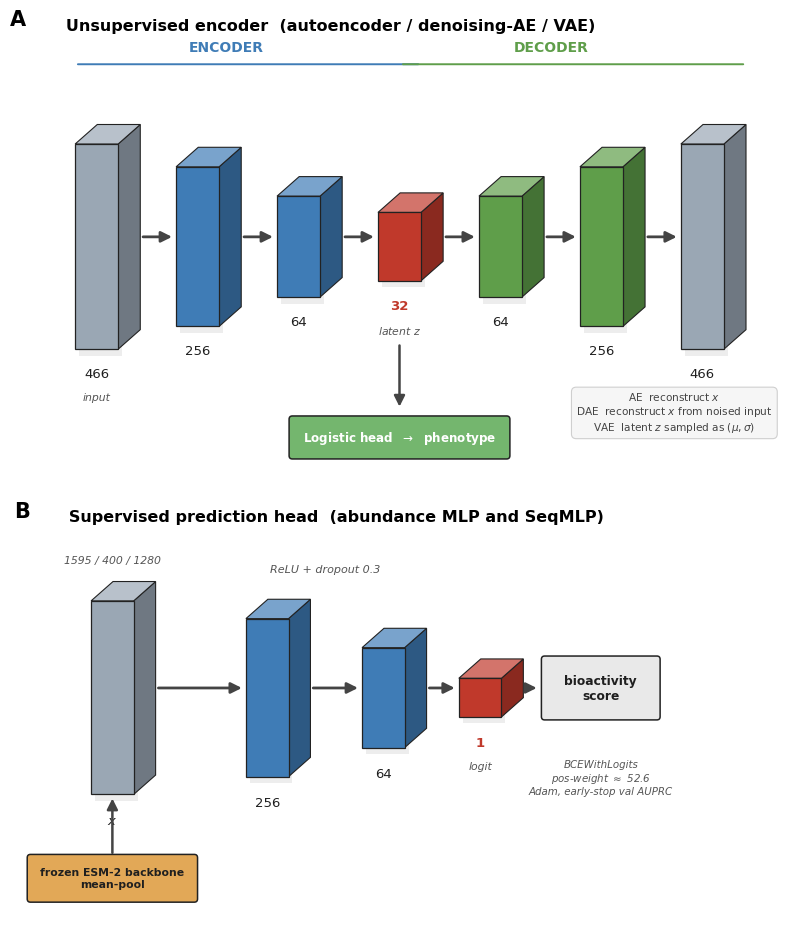

Python code for this plot: (Note: this script raises an exception after producing the figure.)
#!/usr/bin/env python3
"""Publication-style 3D-block schematic of the thesis model families.

Isometric "slab" style (as in modern ML papers / PlotNeuralNet): every layer
is a 3D block whose height encodes its width, depth-shaded on three faces,
connected by arrows. Exact layer widths are printed so the figure stays
factually correct.

Panel A: autoencoder / denoising-AE / VAE  (encoder-bottleneck-decoder)
Panel B: supervised prediction head (abundance MLP / SeqMLP)

Saved to data/tier_1/task_b/figures/fig0_architectures.png
"""
import matplotlib

matplotlib.use("Agg")
import matplotlib.colors as mcolors
import matplotlib.pyplot as plt
from matplotlib.patches import Polygon, FancyBboxPatch, FancyArrowPatch

plt.rcParams.update({"font.family": "DejaVu Sans", "font.size": 9})

# palette (base = front face colour)
ENC = "#3f7cb6"
DEC = "#5f9e4a"
BOTT = "#c0392b"
SLATE = "#9aa7b4"
HEAD = "#74b66e"
INK = "#1f1f1f"

DX, DY = 0.34, 0.30  # isometric depth offset
W = 0.66             # block face width


def shade(hexc, f):
    r, g, b = mcolors.to_rgb(hexc)
    if f >= 0:
        return tuple(c + (1 - c) * f for c in (r, g, b))
    f = -f
    return tuple(c * (1 - f) for c in (r, g, b))


def block(ax, x, cy, h, color, z=3):
    """Draw an isometric 3D slab centred vertically on cy, left edge at x."""
    yb, yt = cy - h / 2, cy + h / 2
    front = [(x, yb), (x + W, yb), (x + W, yt), (x, yt)]
    top = [(x, yt), (x + W, yt), (x + W + DX, yt + DY), (x + DX, yt + DY)]
    side = [(x + W, yb), (x + W + DX, yb + DY), (x + W + DX, yt + DY), (x + W, yt)]
    # soft shadow
    ax.add_patch(Polygon([(p[0] + 0.06, p[1] - 0.10) for p in front],
                         closed=True, facecolor="black", alpha=0.07, zorder=z - 1))
    ax.add_patch(Polygon(side, closed=True, facecolor=shade(color, -0.28),
                         edgecolor="#222", lw=0.8, zorder=z))
    ax.add_patch(Polygon(top, closed=True, facecolor=shade(color, 0.30),
                         edgecolor="#222", lw=0.8, zorder=z))
    ax.add_patch(Polygon(front, closed=True, facecolor=color,
                         edgecolor="#222", lw=0.9, zorder=z))


def arrow(ax, p1, p2, color="#444", lw=2.0, rad=0.0):
    ax.add_patch(FancyArrowPatch(p1, p2, arrowstyle="-|>", mutation_scale=16,
                                 lw=lw, color=color, zorder=6,
                                 connectionstyle=f"arc3,rad={rad}"))


def textbox(ax, x, y, w, h, text, fc, fontsize=8.4, tc="white", fw="bold"):
    ax.add_patch(FancyBboxPatch((x - w / 2, y - h / 2), w, h,
                                boxstyle="round,pad=0.02,rounding_size=0.05",
                                lw=1.1, edgecolor="#222", facecolor=fc, zorder=6))
    ax.text(x, y, text, ha="center", va="center", fontsize=fontsize,
            color=tc, zorder=7, fontweight=fw)


fig, (axA, axB) = plt.subplots(2, 1, figsize=(10.2, 9.2),
                               gridspec_kw={"height_ratios": [1.12, 1]})

# ===========================================================================
# Panel A : autoencoder family
# ===========================================================================
ax = axA
ax.set_xlim(-0.5, 11.4)
ax.set_ylim(-3.4, 3.7)
ax.axis("off")
ax.set_aspect("equal")

cy = 0.15
xs = [0.5, 2.05, 3.6, 5.15, 6.7, 8.25, 9.8]
hs = [3.15, 2.45, 1.55, 1.05, 1.55, 2.45, 3.15]
cols = [SLATE, ENC, ENC, BOTT, DEC, DEC, SLATE]
units = ["466", "256", "64", "32", "64", "256", "466"]
roles = ["input", "", "", "latent $z$", "", "", "recon. $\\hat{x}$"]

for i, x in enumerate(xs):
    block(ax, x, cy, hs[i], cols[i])
for i in range(len(xs) - 1):
    arrow(ax, (xs[i] + W + DX, cy + DY / 2),
          (xs[i + 1] - 0.02, cy + DY / 2))
for i, x in enumerate(xs):
    cu = BOTT if cols[i] == BOTT else INK
    fw = "bold" if cols[i] == BOTT else "normal"
    ax.text(x + W / 2, cy - hs[i] / 2 - 0.28, units[i], ha="center", va="top",
            fontsize=9.5, color=cu, fontweight=fw)
    if roles[i]:
        ax.text(x + W / 2, cy - hs[i] / 2 - 0.66, roles[i], ha="center",
                va="top", fontsize=7.8, color="#555", style="italic")

# encoder / decoder spans
ax.annotate("", xy=(xs[0], 2.95), xytext=(xs[3] + W, 2.95),
            arrowprops=dict(arrowstyle="-", color=ENC, lw=1.4))
ax.annotate("", xy=(xs[3] + DX, 2.95), xytext=(xs[6] + W + DX, 2.95),
            arrowprops=dict(arrowstyle="-", color=DEC, lw=1.4))
ax.text((xs[0] + xs[3]) / 2, 3.15, "ENCODER", ha="center", fontsize=10,
        fontweight="bold", color=ENC)
ax.text((xs[3] + xs[6]) / 2 + DX, 3.15, "DECODER", ha="center", fontsize=10,
        fontweight="bold", color=DEC)

# logistic head branch off the bottleneck
hx = xs[3] + W / 2
arrow(ax, (hx, cy - hs[3] / 2 - 0.95), (hx, -2.35), lw=1.8)
textbox(ax, hx, -2.78, 3.35, 0.62, "Logistic head  $\\rightarrow$  phenotype",
        HEAD, fontsize=8.6)

# variant legend (bottom-right)
ax.text(9.7, -2.05,
        "AE  reconstruct $x$\nDAE  reconstruct $x$ from noised input\n"
        "VAE  latent $z$ sampled as $(\\mu,\\sigma)$",
        ha="center", va="top", fontsize=7.6, color="#444",
        bbox=dict(boxstyle="round,pad=0.45", fc="#f6f6f6", ec="#cfcfcf", lw=0.8))

ax.text(-0.5, 3.55, "A", fontsize=15, fontweight="bold")
ax.text(0.1, 3.55, "   Unsupervised encoder  (autoencoder / denoising-AE / VAE)",
        fontsize=11.5, fontweight="bold", va="center")

# ===========================================================================
# Panel B : supervised prediction head
# ===========================================================================
ax = axB
ax.set_xlim(-0.5, 11.4)
ax.set_ylim(-3.2, 3.2)
ax.axis("off")
ax.set_aspect("equal")

cy = 0.2
xs = [0.7, 3.1, 4.9, 6.4]
hs = [3.0, 2.45, 1.55, 0.6]
cols = [SLATE, ENC, ENC, BOTT]
units = ["$x$", "256", "64", "1"]
roles = ["", "", "", "logit"]

for i, x in enumerate(xs):
    block(ax, x, cy, hs[i], cols[i])
for i in range(len(xs) - 1):
    arrow(ax, (xs[i] + W + DX, cy + DY / 2), (xs[i + 1] - 0.02, cy + DY / 2))
for i, x in enumerate(xs):
    cu = BOTT if cols[i] == BOTT else INK
    fw = "bold" if cols[i] == BOTT else "normal"
    ax.text(x + W / 2, cy - hs[i] / 2 - 0.30, units[i], ha="center", va="top",
            fontsize=9.5, color=cu, fontweight=fw)
    if roles[i]:
        ax.text(x + W / 2, cy - hs[i] / 2 - 0.68, roles[i], ha="center",
                va="top", fontsize=7.8, color="#555", style="italic")

# input dimensionality (placed above the input block to avoid the arrow)
ax.text(xs[0] + W / 2, cy + hs[0] / 2 + 0.55, "1595 / 400 / 1280",
        ha="center", va="bottom", fontsize=7.8, color="#555", style="italic")

# output score box
sx = 8.6
arrow(ax, (xs[3] + W + DX, cy + DY / 2), (sx - 0.95, cy + DY / 2), lw=1.8)
textbox(ax, sx, cy + DY / 2, 1.8, 0.95, "bioactivity\nscore", "#e9e9e9",
        fontsize=8.8, tc=INK)

# trunk + training notes
ax.text((xs[1] + xs[2]) / 2 + W / 2, cy + 1.95, "ReLU + dropout 0.3",
        ha="center", fontsize=8, style="italic", color="#555")
ax.text(sx, cy - 0.95,
        "BCEWithLogits\npos-weight $\\approx$ 52.6\nAdam, early-stop val AUPRC",
        ha="center", va="top", fontsize=7.4, style="italic", color="#555")

# frozen ESM-2 backbone feeding the input
textbox(ax, 0.7 + W / 2, -2.6, 2.6, 0.7, "frozen ESM-2 backbone\nmean-pool",
        "#e2a857", fontsize=7.8, tc=INK)
arrow(ax, (0.7 + W / 2, -2.25), (0.7 + W / 2, cy - hs[0] / 2 - 0.02), lw=1.8)

ax.text(-0.5, 3.0, "B", fontsize=15, fontweight="bold")
ax.text(0.1, 3.0, "   Supervised prediction head  (abundance MLP and SeqMLP)",
        fontsize=11.5, fontweight="bold", va="center")

fig.subplots_adjust(left=0.02, right=0.98, top=0.99, bottom=0.01, hspace=0.06)
out = "data/tier_1/task_b/figures/fig0_architectures.png"
fig.savefig(out, dpi=220, bbox_inches="tight", facecolor="white")
print("wrote", out)
